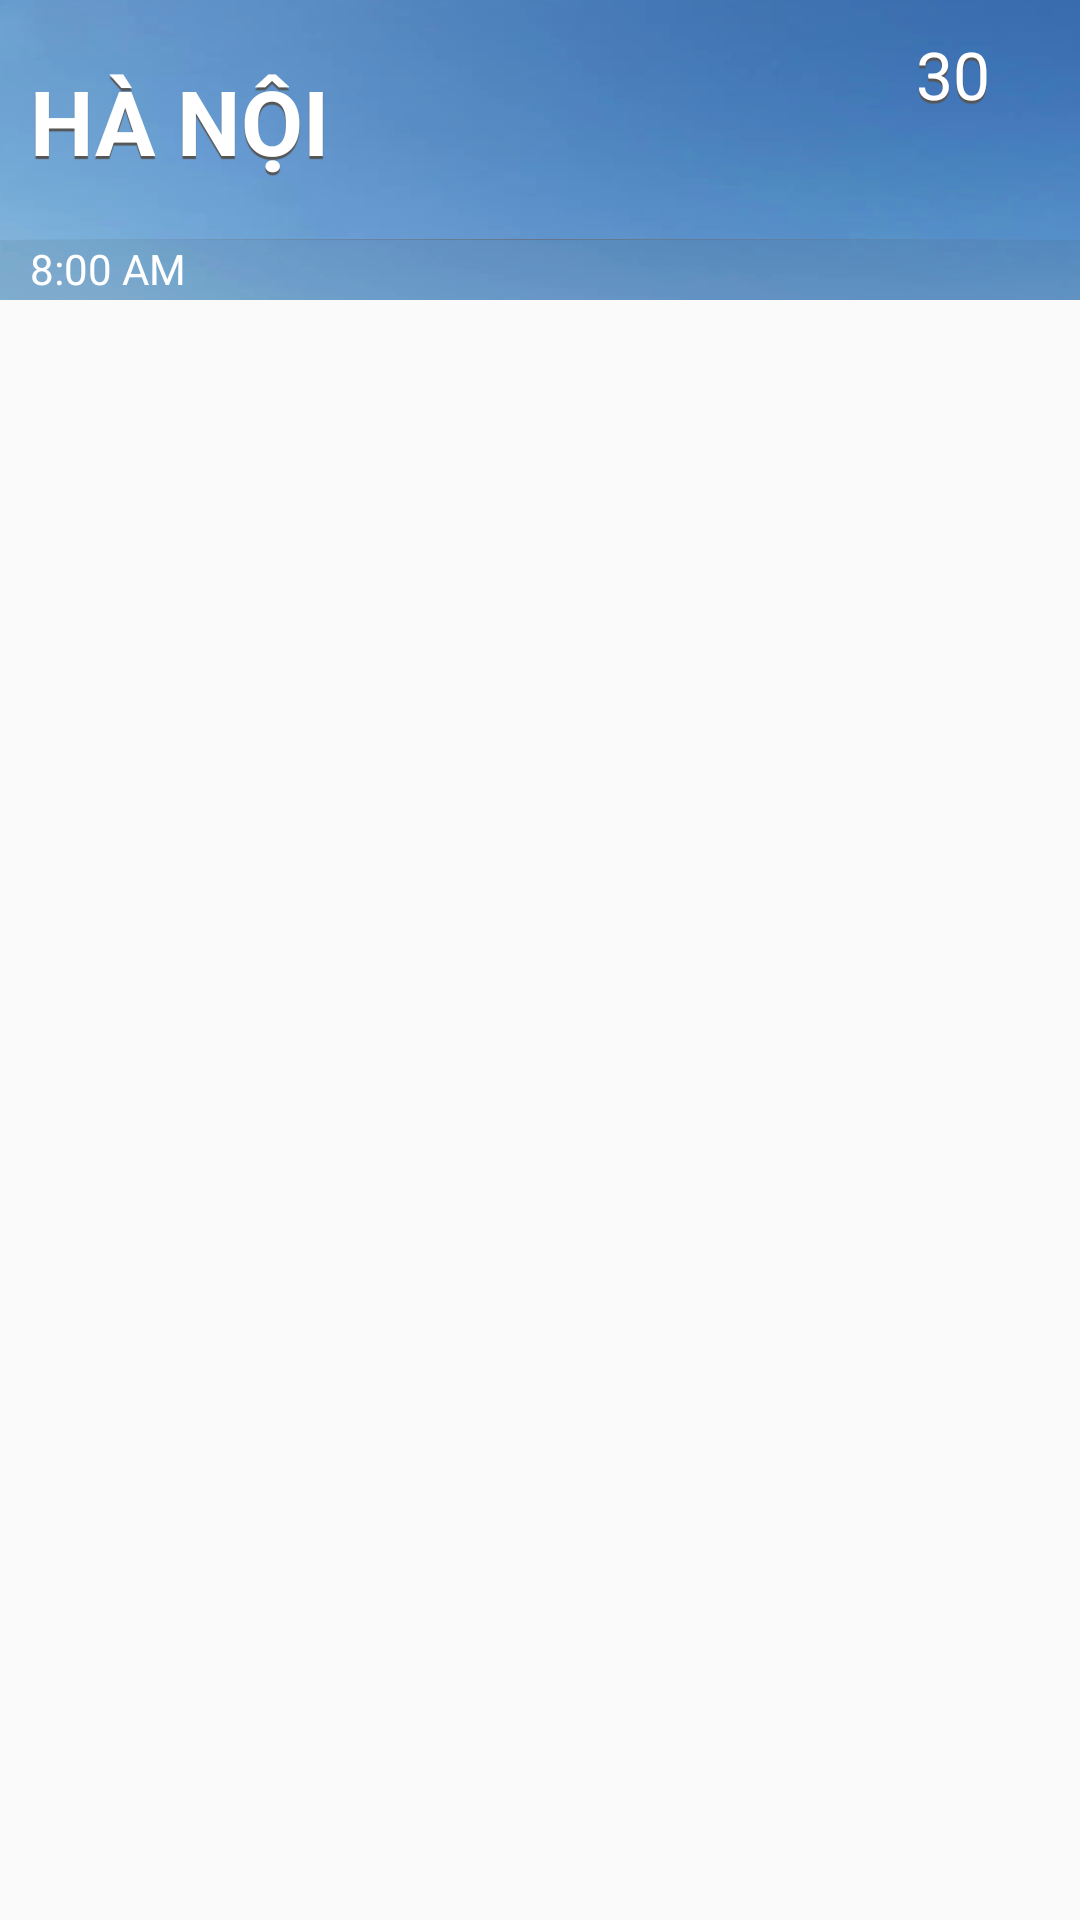

Here is an Android app screen rendered from its layout file. Give the layout XML and the strings, colors and styles it references.
<!-- AndroidManifest.xml: application theme Theme.AppCompat.Light.NoActionBar -->
<!-- res/layout/weather_layout_main.xml -->
<?xml version="1.0" encoding="utf-8"?>
<LinearLayout
    xmlns:android="http://schemas.android.com/apk/res/android" android:layout_width="match_parent"
    android:layout_height="match_parent"
    android:orientation="vertical">

    <include layout="@layout/weather_item_main"/>

</LinearLayout>
<!-- res/layout/weather_item_main.xml (included above) -->
<?xml version="1.0" encoding="utf-8"?>
<RelativeLayout xmlns:android="http://schemas.android.com/apk/res/android"
    android:id="@+id/layout_main"
    android:layout_width="match_parent"
    android:layout_height="100dp"
    android:background="@drawable/blue_sky">

    <android.support.v7.widget.AppCompatTextView
        android:id="@+id/tv_location"
        android:layout_width="wrap_content"
        android:layout_height="wrap_content"
        android:layout_marginBottom="10dp"
        android:layout_marginLeft="10dp"
        android:layout_marginTop="20dp"
        android:text="HÀ NỘI"
        android:shadowColor="@color/dark_gray"
        android:shadowDx="0"
        android:shadowDy="3"
        android:shadowRadius="0.01"
        android:textColor="@android:color/white"
        android:textSize="30sp"
        android:textStyle="bold" />

    <android.support.v7.widget.AppCompatImageView
        android:id="@+id/img_weather"
        android:layout_alignParentRight="true"
        android:layout_marginRight="55dp"
        android:layout_width="120dp"
        android:layout_height="120dp"
        android:paddingLeft="10dp"
        android:paddingRight="10dp"
        android:paddingBottom="10dp"
        android:src="@drawable/snow_sun"/>
    <LinearLayout
        android:layout_width="wrap_content"
        android:layout_height="wrap_content"
        android:layout_marginBottom="10dp"
        android:layout_marginRight="10dp"
        android:layout_marginTop="10dp"
        android:layout_alignParentRight="true"
        android:orientation="horizontal">

        <android.support.v7.widget.AppCompatTextView
            android:id="@+id/tv_temperature"
            android:layout_width="wrap_content"
            android:layout_height="wrap_content"
            android:text="30"
            android:shadowColor="@color/dark_gray"
            android:shadowDx="0"
            android:shadowDy="3"
            android:shadowRadius="0.01"
            android:textColor="@android:color/white"
            android:textSize="22sp" />
        <android.support.v7.widget.AppCompatImageView
            android:id="@+id/img_celsius"
            android:layout_width="20dp"
            android:layout_height="20dp"
            android:src="@drawable/c"/>
    </LinearLayout>

    <RelativeLayout
        android:id="@+id/x"
        android:layout_width="match_parent"
        android:layout_height="20dp"
        android:layout_alignParentBottom="true"
        android:background="@color/blur_bg2">
        <android.widget.TextClock
            android:id="@+id/hk_time"
            android:paddingLeft="10dp"
            android:gravity="left"
            android:textColor="@android:color/white"
            android:layout_width="match_parent"
            android:layout_height="match_parent"
            android:timeZone="GMT+0800"
            android:format24Hour="dd-MM-yyyy k:mm:ss"
            android:format12Hour="@null" />
    </RelativeLayout>

    <View
        android:layout_width="match_parent"
        android:layout_height="0.1dp"
        android:layout_above="@id/x"
        android:background="@drawable/line" />
</RelativeLayout>
<!-- resources referenced by this layout -->
<resources>
  <color name="blur_bg2">#18424343</color>
  <color name="dark_gray">#565555</color>
  <!-- drawable blue_sky: png bitmap (drawable, 25290 bytes) -->
  <!-- drawable line (drawable) -->
  <?xml version="1.0" encoding="utf-8"?>
  <shape xmlns:android="http://schemas.android.com/apk/res/android">
  <solid android:color="@android:color/darker_gray"/>
      <gradient android:startColor="@android:color/transparent"
          android:centerColor="@color/blur_bg"
          android:endColor="@android:color/transparent"/>
  </shape>
  <color name="blur_bg">#b1696868</color>
</resources>
